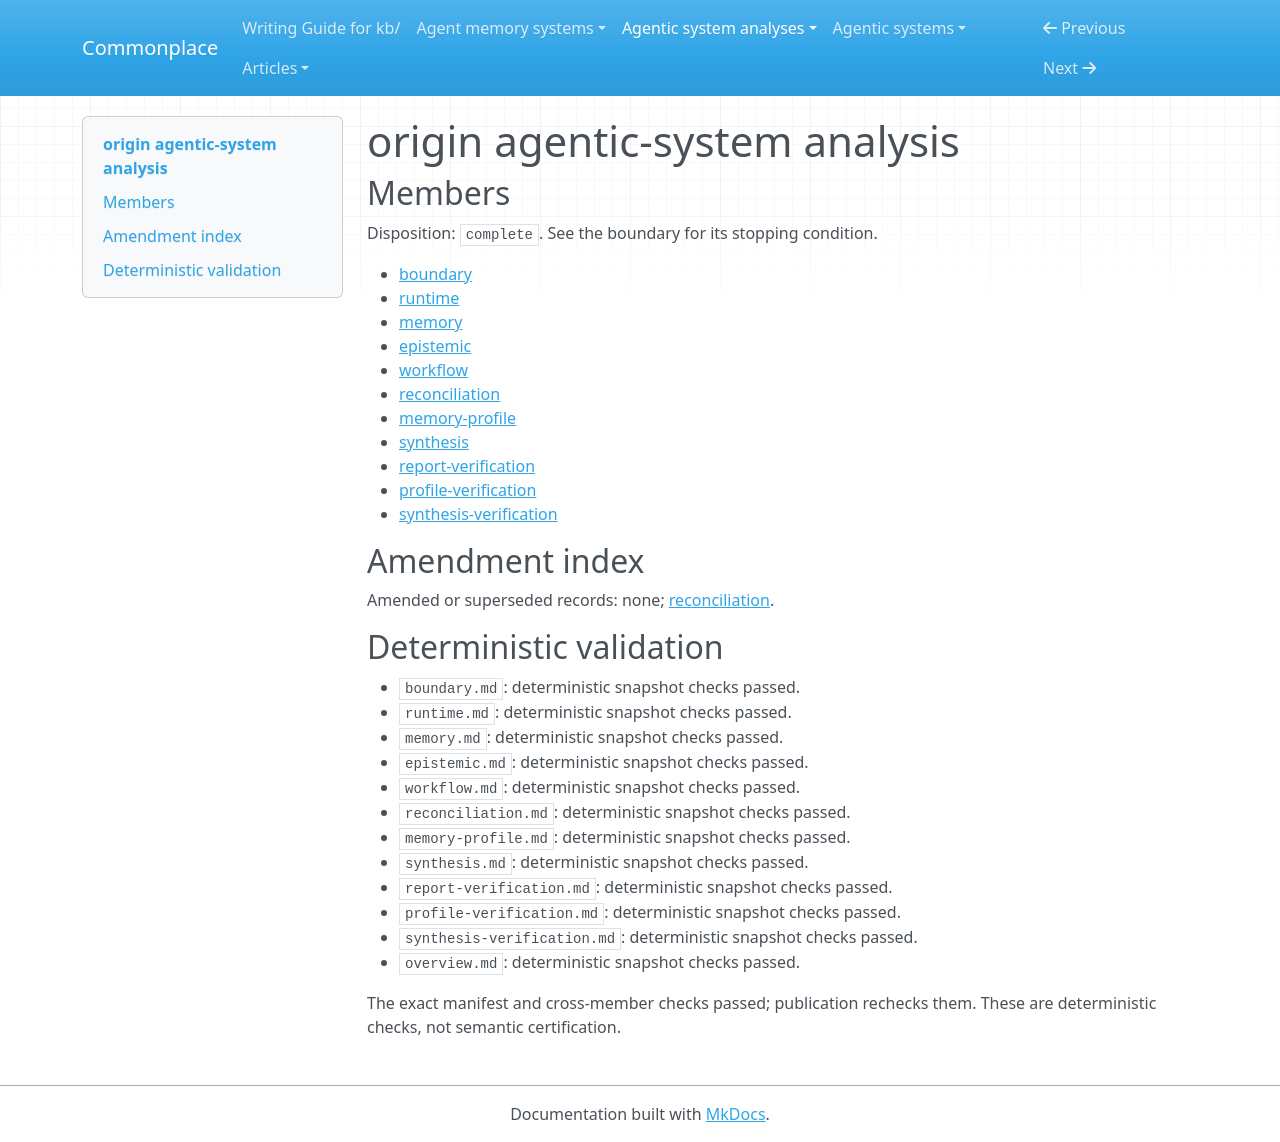

repository: zby/commonplace · page: agentic-system-analyses/retained/7xuanlu--origin/overview/index.html · generator: mkdocs

---
type: agentic-system-analyses/types/agentic-system-analysis-overview.md
description: Origin retains and reorganizes local knowledge, checks page support and
  serves later context; activation, semantic accuracy and improved future action remain
  unobserved.
run-id: AAS-2026-10-15-origin-805d03bc599f-01
result-disposition: complete
target-class: memory/knowledge/context-engineering system
boundary-kind: whole-system
reviewed-boundary: 61b462ea6adf019b3e27d3f58ac5a0fe055f76b1
analysis-cutoff: '2026-10-15'
evidence-tier: code-grounded
system: origin
run-date: '2026-10-15'
inputs-commit: 989a702d695f78f4c329a29144878377a6e04f7b
---

# origin agentic-system analysis

## Members

Disposition: `complete`. See the boundary for its stopping condition.

- [boundary](./boundary.md)
- [runtime](./runtime.md)
- [memory](./memory.md)
- [epistemic](./epistemic.md)
- [workflow](./workflow.md)
- [reconciliation](./reconciliation.md)
- [memory-profile](./memory-profile.md)
- [synthesis](./synthesis.md)
- [report-verification](./report-verification.md)
- [profile-verification](./profile-verification.md)
- [synthesis-verification](./synthesis-verification.md)

## Amendment index

Amended or superseded records: none; [reconciliation](reconciliation.md).

## Deterministic validation

- `boundary.md`: deterministic snapshot checks passed.
- `runtime.md`: deterministic snapshot checks passed.
- `memory.md`: deterministic snapshot checks passed.
- `epistemic.md`: deterministic snapshot checks passed.
- `workflow.md`: deterministic snapshot checks passed.
- `reconciliation.md`: deterministic snapshot checks passed.
- `memory-profile.md`: deterministic snapshot checks passed.
- `synthesis.md`: deterministic snapshot checks passed.
- `report-verification.md`: deterministic snapshot checks passed.
- `profile-verification.md`: deterministic snapshot checks passed.
- `synthesis-verification.md`: deterministic snapshot checks passed.
- `overview.md`: deterministic snapshot checks passed.

The exact manifest and cross-member checks passed; publication rechecks them. These are deterministic checks, not semantic certification.
